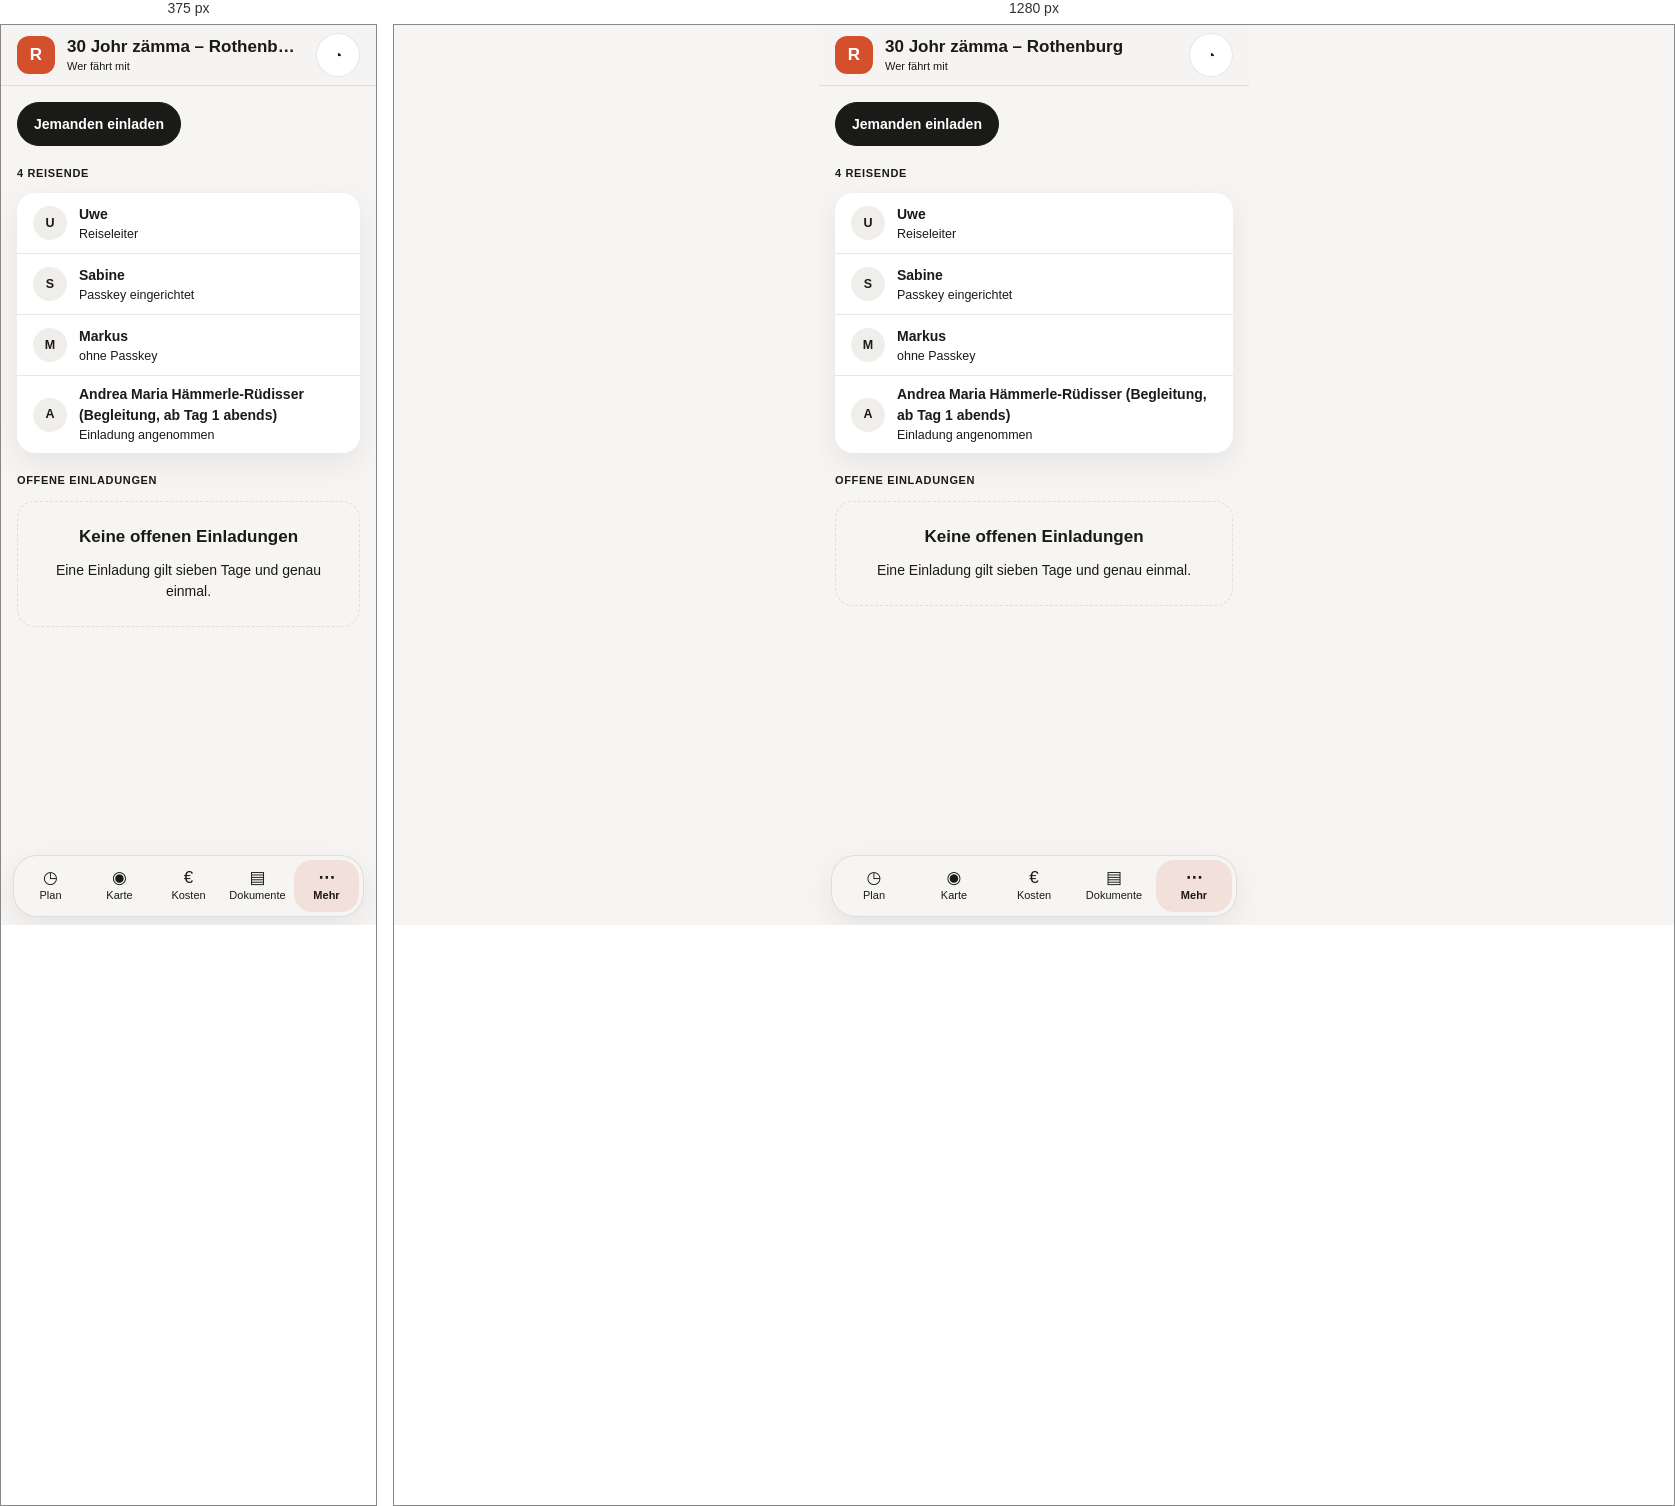
Rendered at 375 px and 1280 px, left to right.

<!-- file: begleiter-wer-faehrt-mit.html -->
<!doctype html>
<html lang="de">
  <head>
    <meta charset="utf-8" />
    <meta name="viewport" content="width=device-width, initial-scale=1" />
    <title>Begleiter · Wer fährt mit — Seiten-Mockup (wegfara)</title>
    <!--
      Seiten-Mockup (req-091). Diese Seite hat absichtlich KEIN eigenes CSS:
      alles kommt aus baukasten.css. Fehlt ein Baustein, wird er im Katalog
      ergänzt (app/plan/baukasten/, danach `npm run baukasten`) — nicht hier
      erfunden.

      Der Begleiter ist hell (Thema „Hell“, vorgewählt) und für das Telefon
      gebaut; ab 768 px steht er als Spalte in der Mitte.
    -->
    <link rel="stylesheet" href="baukasten.css" />
  </head>
  <body class="goSeite">
    <div class="goApp">
      <header class="goKopf">
        <span class="goKachel" aria-hidden="true">R</span>
        <div class="goKopfText">
          <p class="goTitel">30 Johr zämma – Rothenburg</p>
          <span class="goUntertitel">Wer fährt mit</span>
        </div>
        <a class="goSymbolKnopf" href="mein-bereich.html" aria-label="Mein Bereich">◔</a>
      </header>

      <main class="goInhalt">
        <div class="goReihe">
          <button type="button" class="goKnopfBetont">Jemanden einladen</button>
        </div>
        <h2 class="goAbschnittTitel">4 Reisende</h2>
        <ul class="goListe">
          <li class="goZeile">
            <span class="goAvatar" aria-hidden="true">U</span>
            <span class="goZeilenText">
              <span class="goZeilenName">Uwe</span>
              <span class="goZeilenMeta">Reiseleiter</span>
            </span>
          </li>
          <li class="goZeile">
            <span class="goAvatar" aria-hidden="true">S</span>
            <span class="goZeilenText">
              <span class="goZeilenName">Sabine</span>
              <span class="goZeilenMeta">Passkey eingerichtet</span>
            </span>
          </li>
          <li class="goZeile">
            <span class="goAvatar" aria-hidden="true">M</span>
            <span class="goZeilenText">
              <span class="goZeilenName">Markus</span>
              <span class="goZeilenMeta">ohne Passkey</span>
            </span>
          </li>
          <li class="goZeile">
            <span class="goAvatar" aria-hidden="true">A</span>
            <span class="goZeilenText">
              <span class="goZeilenName">Andrea Maria Hämmerle-Rüdisser (Begleitung, ab Tag 1 abends)</span>
              <span class="goZeilenMeta">Einladung angenommen</span>
            </span>
          </li>
        </ul>
        <h2 class="goAbschnittTitel">Offene Einladungen</h2>
        <div class="goLeer">
          <p class="goLeerTitel">Keine offenen Einladungen</p>
          <p class="goText">Eine Einladung gilt sieben Tage und genau einmal.</p>
        </div>
      </main>

      <nav class="goLeiste" aria-label="Bereiche">
        <a class="goLeistenEintrag" href="begleiter-plan.html">
          <span class="goLeistenSymbol" aria-hidden="true">◷</span>
          <span class="goLeistenText">Plan</span>
        </a>
        <a class="goLeistenEintrag" href="begleiter-karte.html">
          <span class="goLeistenSymbol" aria-hidden="true">◉</span>
          <span class="goLeistenText">Karte</span>
        </a>
        <a class="goLeistenEintrag" href="begleiter-kosten.html">
          <span class="goLeistenSymbol" aria-hidden="true">€</span>
          <span class="goLeistenText">Kosten</span>
        </a>
        <a class="goLeistenEintrag" href="begleiter-dokumente.html">
          <span class="goLeistenSymbol" aria-hidden="true">▤</span>
          <span class="goLeistenText">Dokumente</span>
        </a>
        <a class="goLeistenEintrag" href="begleiter-mehr.html" aria-current="page">
          <span class="goLeistenSymbol" aria-hidden="true">⋯</span>
          <span class="goLeistenText">Mehr</span>
        </a>
      </nav>

    </div>

    <script src="pruef.js"></script>
  </body>
</html>


/* @media block from baukasten.css */
@media (max-width: 767px) {
  .planer {
    display: none;
  }

  .schmalHinweis {
    display: grid;
    gap: var(--abstand-m);
    max-width: 480px;
    margin: var(--abstand-xxl) var(--abstand-l);
    padding: var(--abstand-xl);
    border: 1px solid var(--bd);
    border-radius: var(--radius-xl);
    background: var(--card);
  }
}